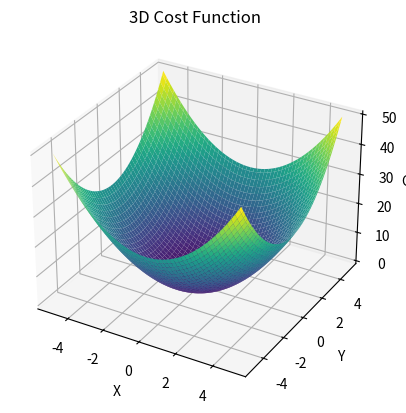

This chart was generated by the following Python code:
import numpy as np
import matplotlib.pyplot as plt
from mpl_toolkits.mplot3d import Axes3D


def cost_function(x, y):
    return x**2 + y**2


x = np.linspace(-5, 5, 100)
y = np.linspace(-5, 5, 100)
X, Y = np.meshgrid(x, y)
Z = cost_function(X, Y)


fig = plt.figure()
ax = fig.add_subplot(111, projection='3d')


ax.plot_surface(X, Y, Z, cmap='viridis')
ax.set_xlabel('X')
ax.set_ylabel('Y')
ax.set_zlabel('Cost')

plt.title('3D Cost Function')
plt.show()
